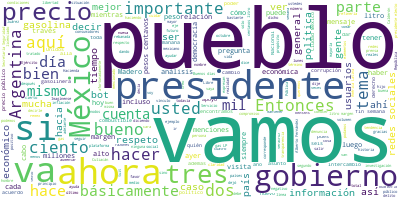

Data behind this chart, as committed beside it:
Participante, Texto, Sentimiento, Palabras, Dia, Mes, Anio
RICARDO SHEFFIELD PADILLA, Buenos días, señor presidente; buenos dí…, 0.8469, 12, 4, 11, 2019
RICARDO SHEFFIELD PADILLA, Quién es quién en las gasolinas. En esta…, 0.1158, 88, 4, 11, 2019
RICARDO SHEFFIELD PADILLA, Mientras que para la gasolina Premium te…, 0.6029, 111, 4, 11, 2019
RICARDO SHEFFIELD PADILLA, En el diésel, la más cara con el margen …, 0.1314, 62, 4, 11, 2019
RICARDO SHEFFIELD PADILLA, Ha habido, sobre todo en el último mes, …, 0.5432, 71, 4, 11, 2019
RICARDO SHEFFIELD PADILLA, En verificaciones esta semana atendimos …, 0.3804, 26, 4, 11, 2019
RICARDO SHEFFIELD PADILLA, Una gasolinera no se dejó verificar, 10 …, 0.00939, 23, 4, 11, 2019
RICARDO SHEFFIELD PADILLA, La que no se dejó verificar para que evi…, 0.07761, 49, 4, 11, 2019
RICARDO SHEFFIELD PADILLA, Y también comentarles que en esta semana…, 0.03803, 38, 4, 11, 2019
RICARDO SHEFFIELD PADILLA, Estos angelitos, a las 24 horas quitaron…, 0.002414, 123, 4, 11, 2019
RICARDO SHEFFIELD PADILLA, De acuerdo a la app, que no toma en cuen…, 0.3145, 34, 4, 11, 2019
RICARDO SHEFFIELD PADILLA, La Premium, la más económica en Córdova,…, 0.2886, 20, 4, 11, 2019
RICARDO SHEFFIELD PADILLA, El diésel, la más económica en Medellín …, 0.1217, 21, 4, 11, 2019
RICARDO SHEFFIELD PADILLA, Esto es un buen referente para los consu…, 0.01223, 70, 4, 11, 2019
RICARDO SHEFFIELD PADILLA, En el caso del gas LP para tanques estac…, 0.1447, 89, 4, 11, 2019
RICARDO SHEFFIELD PADILLA, En cilindros, el más caro el Holbox, S.A…, 0.003494, 57, 4, 11, 2019
RICARDO SHEFFIELD PADILLA, En el caso de la verificación de gas LP …, 0.05179, 42, 4, 11, 2019
RICARDO SHEFFIELD PADILLA, De básculas de 124, cinco fueron inmovil…, 0.000227, 55, 4, 11, 2019
RICARDO SHEFFIELD PADILLA, Las dos estaciones que se negaron a ser …, 0.001733, 29, 4, 11, 2019
RICARDO SHEFFIELD PADILLA, Muchas gracias., 0.5002, 2, 4, 11, 2019
PRESIDENTE ANDRES MANUEL LOPEZ OBRADOR, Si les parece, vamos a ver los videos de…, 0.2025, 31, 4, 11, 2019
PRESIDENTE ANDRES MANUEL LOPEZ OBRADOR, Cuando empecemos con el Tren Maya igual,…, 0.162, 73, 4, 11, 2019
PRESIDENTE ANDRES MANUEL LOPEZ OBRADOR, A ver., 0.6368, 2, 4, 11, 2019
PRESIDENTE ANDRES MANUEL LOPEZ OBRADOR, Ese es el aeropuerto de Santa Lucía., 0.498, 7, 4, 11, 2019
PRESIDENTE ANDRES MANUEL LOPEZ OBRADOR, Ahora vamos a Dos Bocas, es donde se est…, 0.1819, 16, 4, 11, 2019
PRESIDENTE ANDRES MANUEL LOPEZ OBRADOR, Ocho mil millones de dólares en tres año…, 0.1997, 8, 4, 11, 2019
ROCIO NAHLE GARCIA, En la parte final de la plataforma del p…, 0.8763, 10, 4, 11, 2019
ROCIO NAHLE GARCIA, Ustedes ven, esta es parte del relleno d…, 0.3432, 28, 4, 11, 2019
ROCIO NAHLE GARCIA, Les voy a mostrar otras áreas muy import…, 0.9792, 10, 4, 11, 2019
VOZ DE HOMBRE, En un video que compartió en redes socia…, 0.01768, 44, 4, 11, 2019
ROCIO NAHLE GARCIA, Estamos en la parte de la plataforma de …, 0.01127, 25, 4, 11, 2019
ROCIO NAHLE GARCIA, Como ustedes ven, es una plataforma ya m…, 0.5925, 40, 4, 11, 2019
ROCIO NAHLE GARCIA, Pero vamos muy bien, no hay inundación, …, 0.5007, 19, 4, 11, 2019
VOZ DE HOMBRE, A inicios de semana se volvieron virales…, 0.149, 29, 4, 11, 2019
PRESIDENTE ANDRES MANUEL LOPEZ OBRADOR, Muy bien., 0.8069, 2, 4, 11, 2019
PRESIDENTE ANDRES MANUEL LOPEZ OBRADOR, Así están las cosas, vamos avanzando. Y …, 0.1089, 32, 4, 11, 2019
PRESIDENTE ANDRES MANUEL LOPEZ OBRADOR, No se lo pedimos, pero hoy en la mañana,…, 0.5032, 46, 4, 11, 2019
PRESIDENTE ANDRES MANUEL LOPEZ OBRADOR, De modo que le vamos a pedir a Alejandro…, 0.5289, 23, 4, 11, 2019
ALEJANDRO MENDOZA ALVAREZ, Gracias, presidente, muy buenos días., 0.7481, 5, 4, 11, 2019
ALEJANDRO MENDOZA ALVAREZ, Les vamos a compartir un primer saque de…, 0.1556, 52, 4, 11, 2019
ALEJANDRO MENDOZA ALVAREZ, Básicamente aquí les mostramos la conver…, 0.2142, 37, 4, 11, 2019
ALEJANDRO MENDOZA ALVAREZ, En estas gráficas respectivamente, en el…, 0.8878, 18, 4, 11, 2019
ALEJANDRO MENDOZA ALVAREZ, Esta línea horizontal respectivamente mu…, 0.9478, 66, 4, 11, 2019
ALEJANDRO MENDOZA ALVAREZ, Lo que observamos es que al filo de las …, 0.9722, 54, 4, 11, 2019
ALEJANDRO MENDOZA ALVAREZ, Algo similar sucede con ‘prensa sicaria’…, 0.1166, 52, 4, 11, 2019
ALEJANDRO MENDOZA ALVAREZ, Lo que es importantedestacar en esta lám…, 0.1211, 55, 4, 11, 2019
ALEJANDRO MENDOZA ALVAREZ, Del intercambio que se tuvo el fin de se…, 0.6771, 27, 4, 11, 2019
ALEJANDRO MENDOZA ALVAREZ, Aquí lo importante detonar en este gráfi…, 0.01908, 74, 4, 11, 2019
ALEJANDRO MENDOZA ALVAREZ, Básicamente lo que observamos es que el …, 0.2189, 65, 4, 11, 2019
ALEJANDRO MENDOZA ALVAREZ, Cabe destacar que el mayor volumen de tu…, 0.04743, 41, 4, 11, 2019
ALEJANDRO MENDOZA ALVAREZ, Aquí lo que es más importante de context…, 0.6528, 57, 4, 11, 2019
ALEJANDRO MENDOZA ALVAREZ, Nosotros identificamos con las herramien…, 0.4941, 33, 4, 11, 2019
ALEJANDRO MENDOZA ALVAREZ, De manera que, a manera de conclusiones,…, 0.3249, 52, 4, 11, 2019
ALEJANDRO MENDOZA ALVAREZ, En el intercambio de tuits 21.6 fueron m…, 0.09216, 46, 4, 11, 2019
ALEJANDRO MENDOZA ALVAREZ, A las 16 horas del 31 de octubre se conv…, 0.951, 44, 4, 11, 2019
ALEJANDRO MENDOZA ALVAREZ, En el análisis de mensajes predominó un …, 0.7418, 44, 4, 11, 2019
ALEJANDRO MENDOZA ALVAREZ, Del comportamiento sistemático de las es…, 0.4849, 37, 4, 11, 2019
ALEJANDRO MENDOZA ALVAREZ, Del análisis de redes de vínculos se enc…, 0.02596, 70, 4, 11, 2019
ALEJANDRO MENDOZA ALVAREZ, Es cuánto, presidente., 0.01046, 3, 4, 11, 2019
PRESIDENTE ANDRES MANUEL LOPEZ OBRADOR, Se va a entregar el informe completo por…, 0.3477, 13, 4, 11, 2019
... 197 more rows
